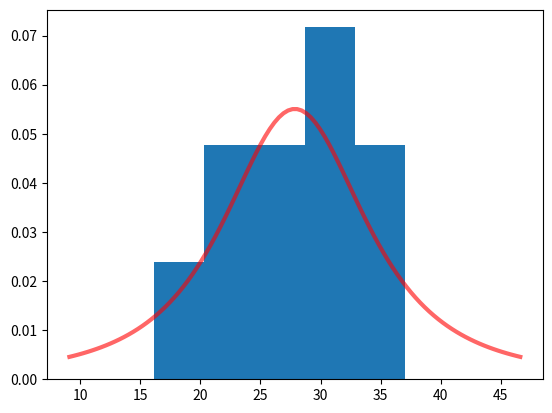

This figure's Python source:
#python3
import numpy as np
from scipy.stats import t
import matplotlib.pyplot as plt

dof = 2

synth_data = t.rvs(df=dof, loc=28.2, scale=3.5, size=10)

data_mean = np.mean(synth_data)
data_std = np.std(synth_data, ddof=1)

print(synth_data)
print(data_mean)
print(data_std)

dist = t(df=dof, loc=data_mean, scale=data_std)
interval = dist.interval(0.90)
p_value = dist.cdf(35.0)

print(interval)
if p_value>0.5:
    prob = 2.0*(1.0-p_value)
else:
    prob = 2.0*p_value
print(prob)

x = np.linspace(dist.ppf(0.05),dist.ppf(0.95), 100)

fig, ax = plt.subplots(1, 1)
ax.plot(x, dist.pdf(x), 'r-', lw=3, alpha=0.6, label='t pdf')
ax.hist(synth_data, density=True, bins='auto', histtype='stepfilled')
plt.show()

from scipy.stats import f_oneway
synth_data1 = t.rvs(df=dof, loc=35.1, scale=2.6, size=10)
data_mean1 = np.mean(synth_data1)
data_std1 = np.std(synth_data1, ddof=1)

print(synth_data1)
print(data_mean1)
print(data_std1)

anova = f_oneway(synth_data, synth_data1)

print(anova)
